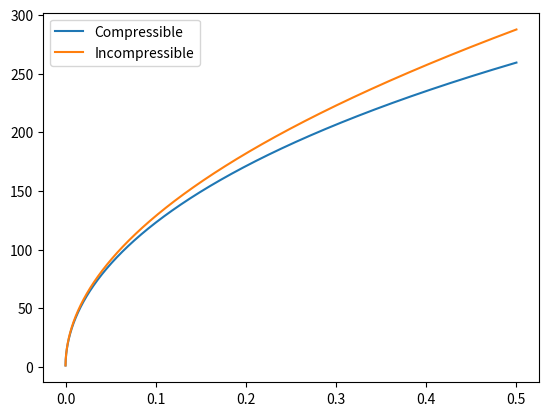
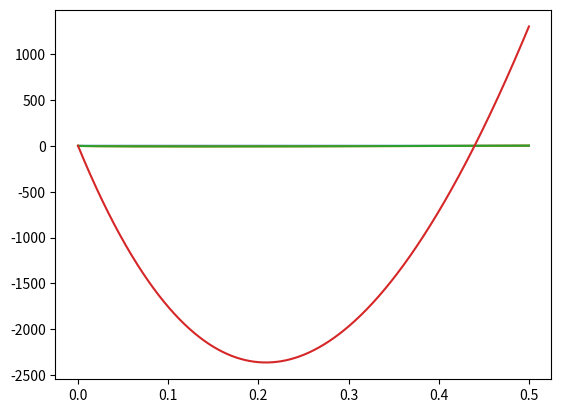
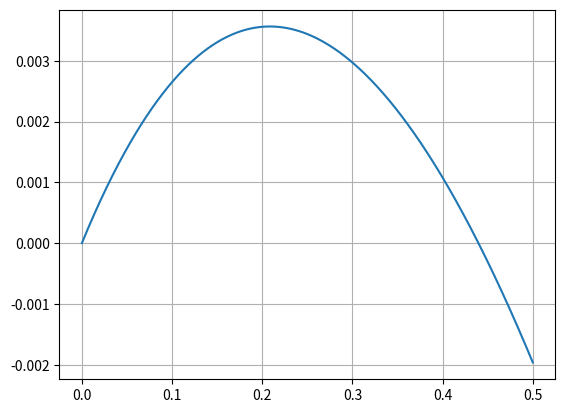

Recreate these plots in Python, in order.
import numpy as np
import matplotlib.pyplot as plt
def voltage(D):
    bits = 2**10
    Vrange = 5.
    return D*Vrange/bits

def pressure(V,Vbias):
    return (V-Vbias)/101.325

def windspeed_compressible(Patm):
    q = (Patm+1)**(2./7.)-1
    k = 5*q
    a0 = 331.
    return a0*np.sqrt(k)

def windspeed_incompressible(Patm):
    Ppascals = 101325*Patm
    rho = 1.225
    return np.sqrt(2*Ppascals/rho)

def brute_force(Patm):
    q = 101325.
    rho = 1.225
    a0 = 331.
    alfa = 2.0*q/(6.05*rho*a0**2)
    return (Patm+1)**(2./7.)-alfa*Patm - 1

Dbias = 520.
Vbias = voltage(Dbias)
Ds = [521,522]
for D in Ds:
    V = voltage(D)
    print(V)
    P = pressure(V,Vbias)
    print(P)
    U = windspeed_compressible(P)
    print(U)

Patm = np.linspace(0.00001,0.5,10000)
plt.figure()
Uc = windspeed_compressible(Patm)
Ui = windspeed_incompressible(Patm)
plt.plot(Patm,Uc,label='Compressible')
plt.plot(Patm,Ui,label='Incompressible')
plt.legend()

plt.figure()
plt.plot(Patm,(Ui-Uc)/Uc-0.1)
plt.plot(Patm,Ui-Uc-0.1*Uc)
plt.plot(Patm,Ui-1.1*Uc)
plt.plot(Patm,Ui**2-1.21*Uc**2)

plt.figure()
plt.plot(Patm,brute_force(Patm))
plt.grid()

Patmc = 0.4396
print(windspeed_compressible(Patmc))

plt.show()